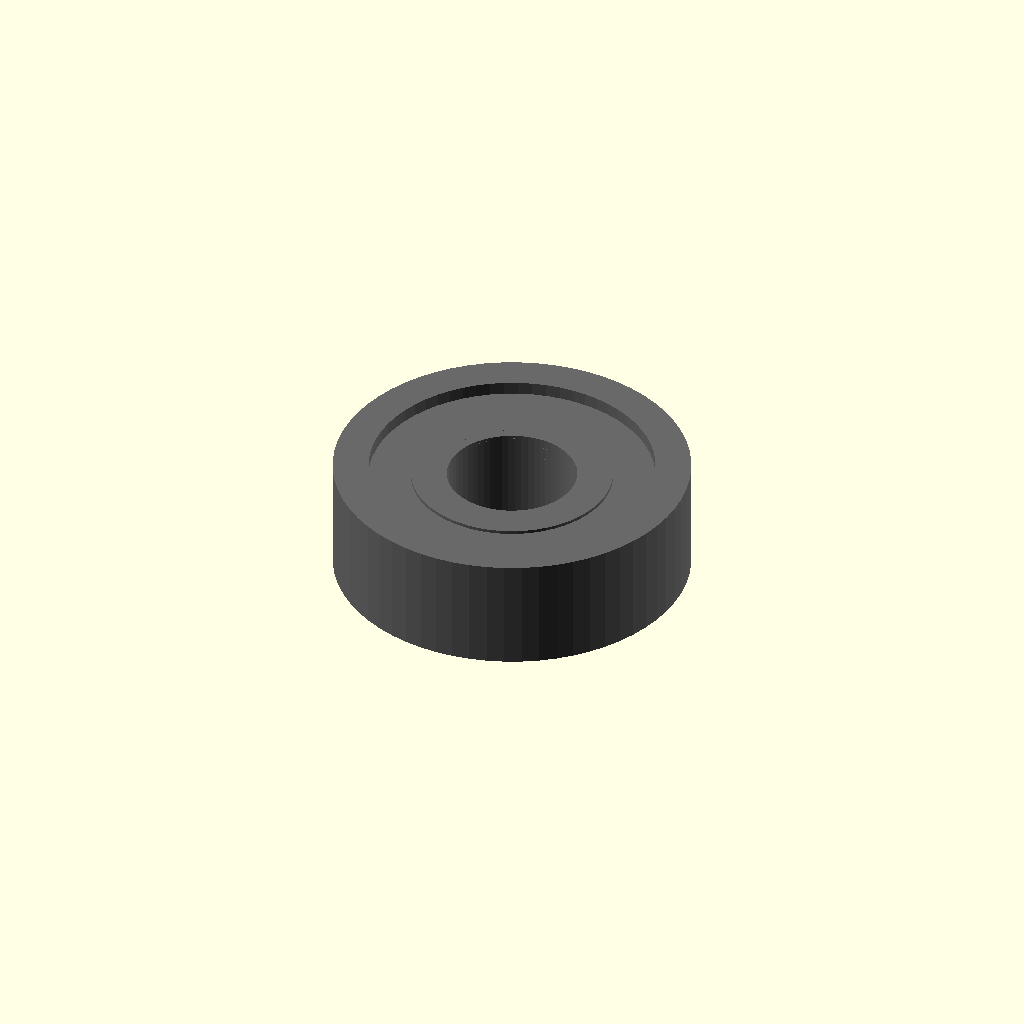
Cell 1: rendered with the file's own defaults.
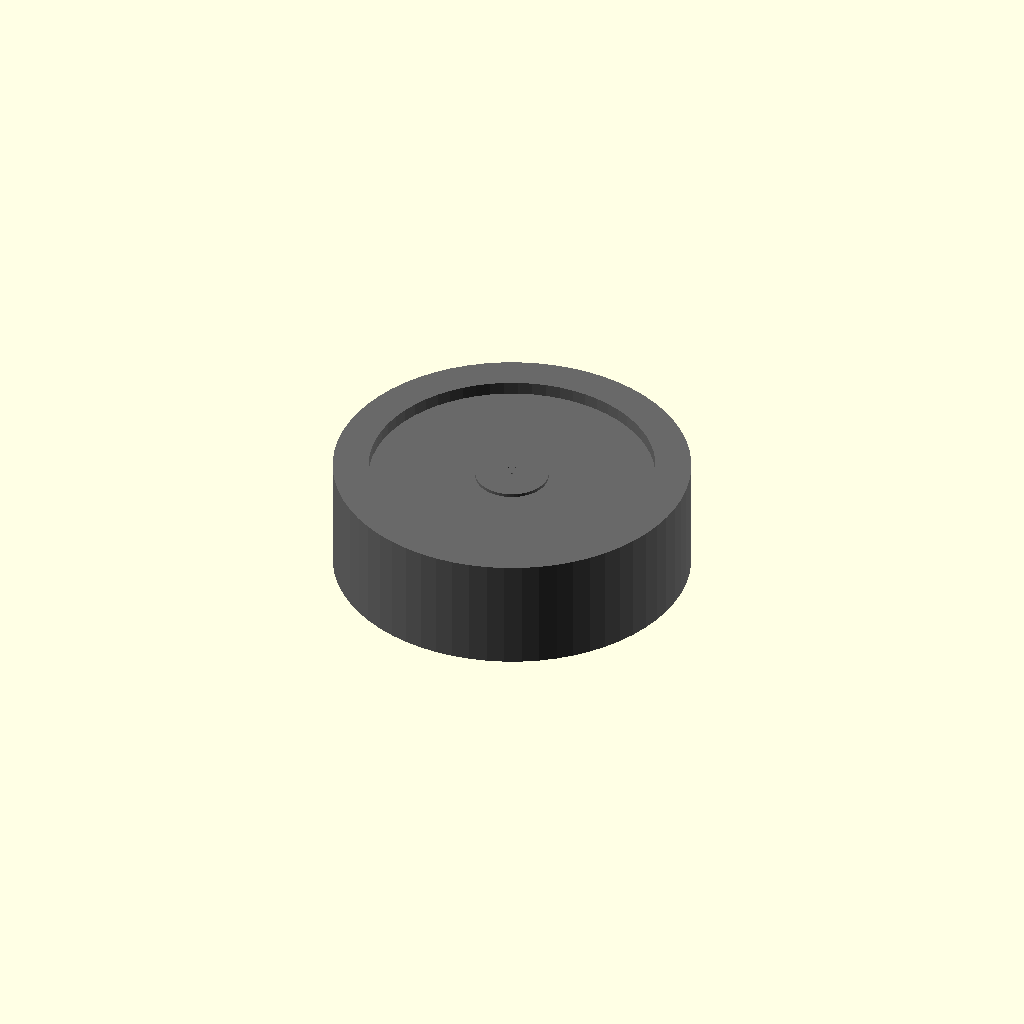
Cell 2 — bore_diameter_mm set to 0.1, the other parameters unchanged.
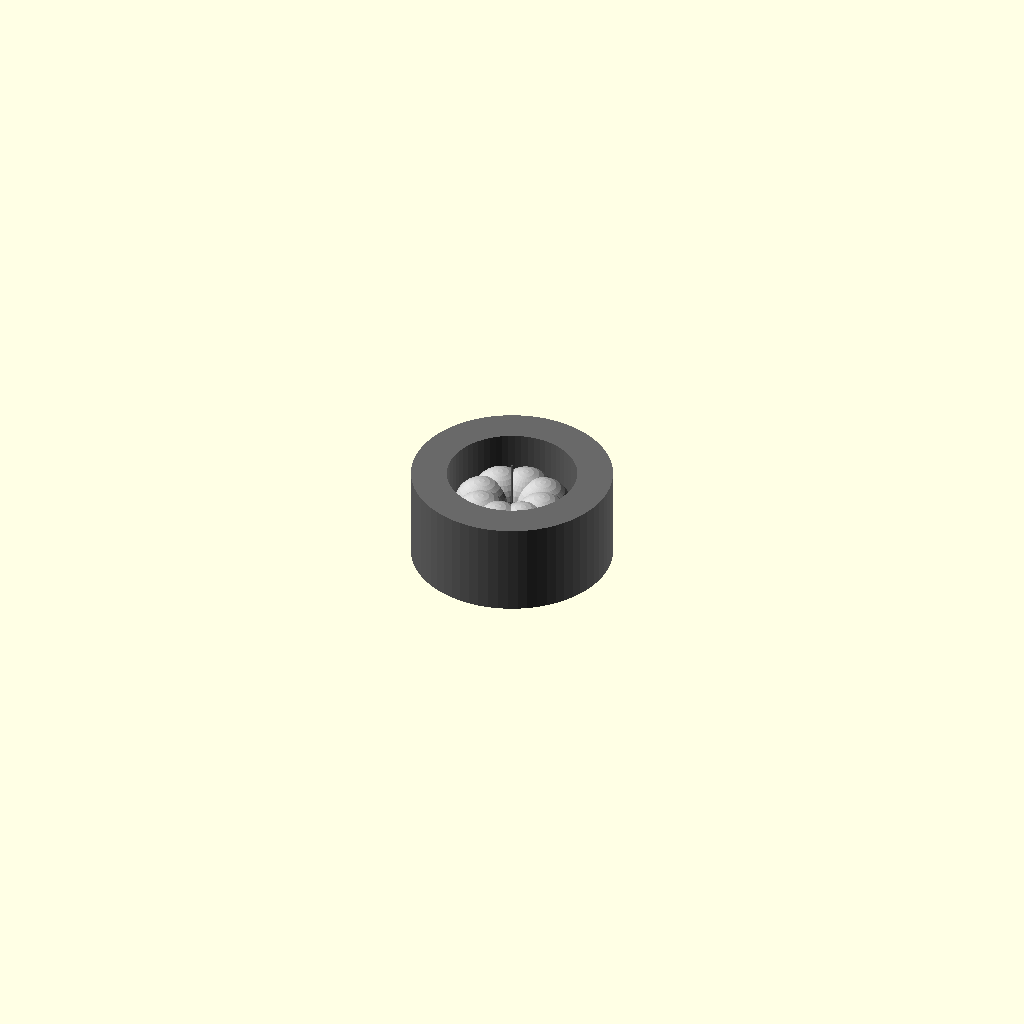
Cell 3: the same model with outer_diameter_mm = 0.1.
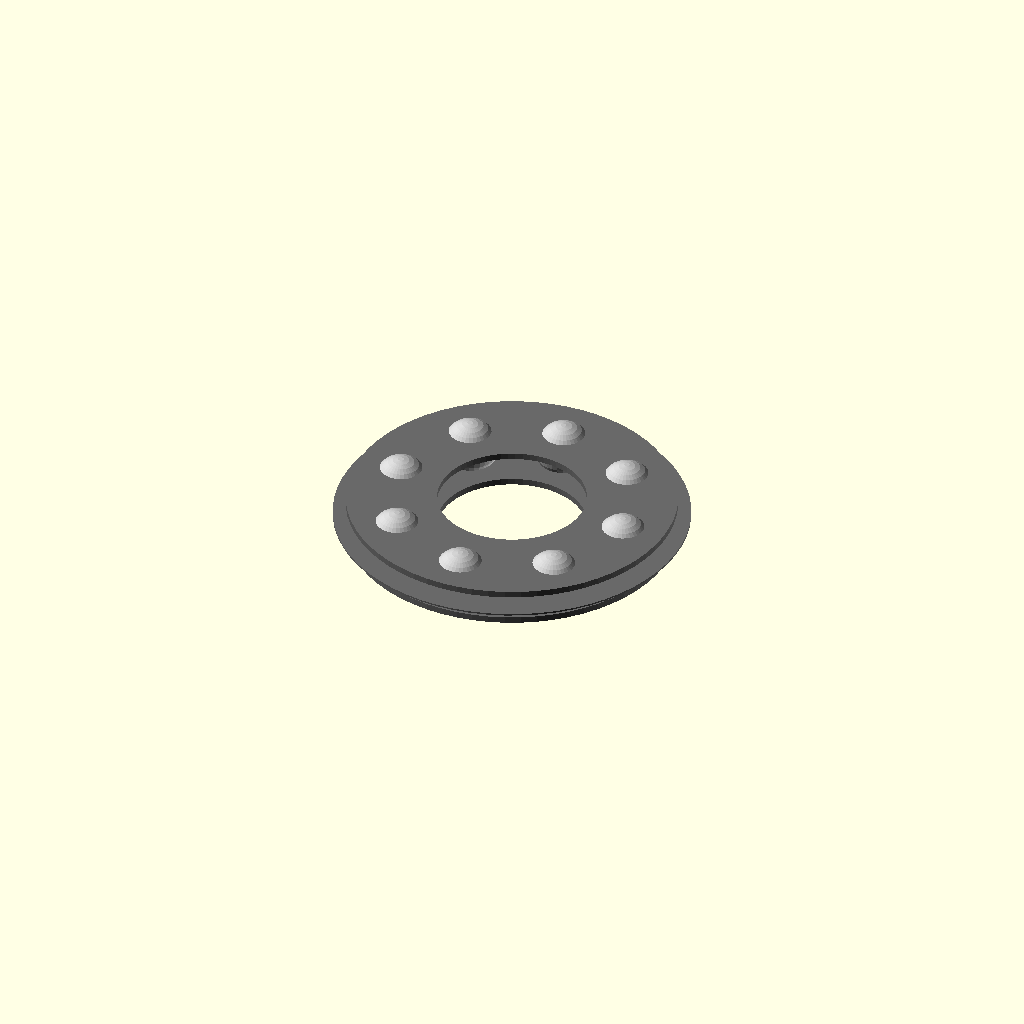
Cell 4: the same model with width_mm = 0.1.
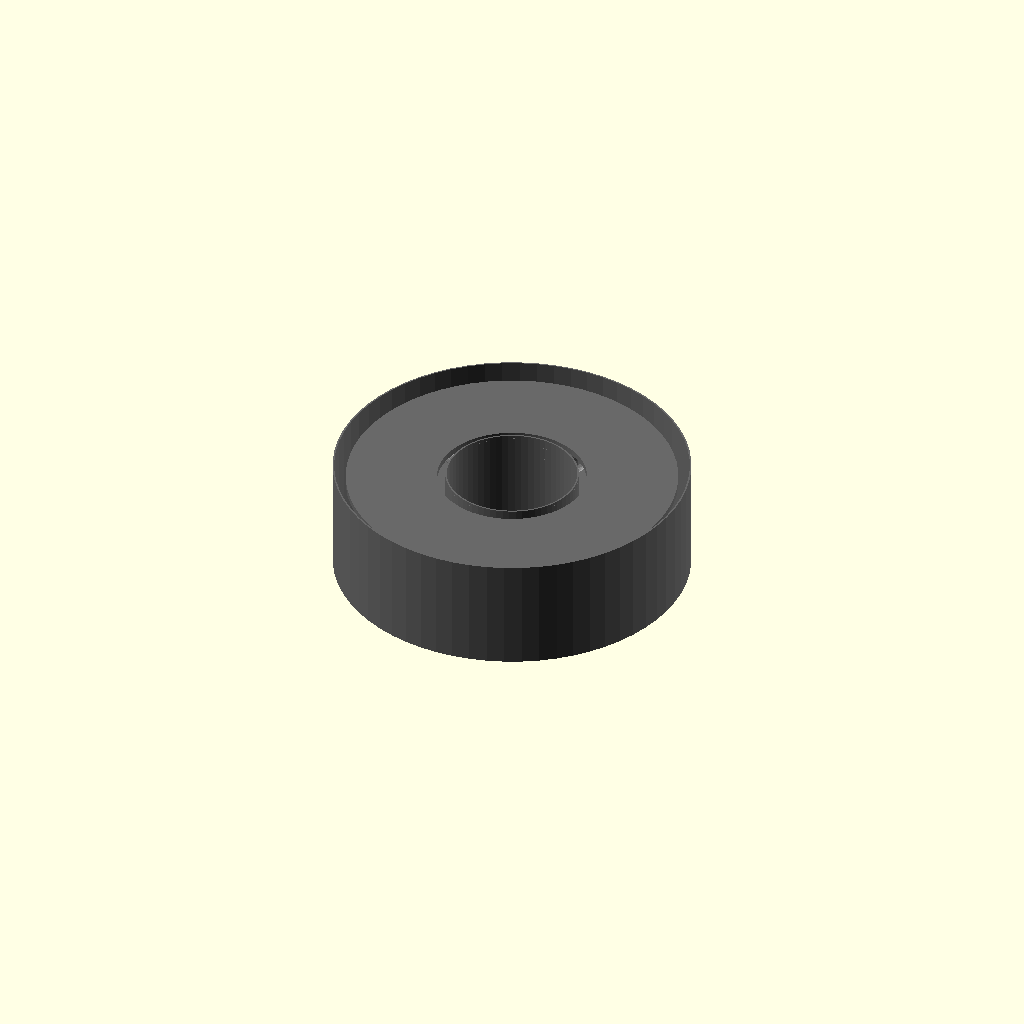
Cell 5: race_radial_thickness_mm = 0.1 (everything else at default).
All cells are drawn from one camera (rotation 55°, 0°, 25°, orthographic, colour scheme Cornfield), so only the parameter changes between them.
The OpenSCAD source (results/craft/scad/ball_bearing__BB608.scad):
// Parameters
bore_diameter_mm = 8; //[4:16:0.1]
outer_diameter_mm = 22; //[11:44:0.1]
width_mm = 7; //[3.5:14:0.1]
race_radial_thickness_mm = 2.2; //[1.2:4.4:0.1]
race_axial_margin_mm = 0.6; //[0.3:1.2:0.05]
shield_thickness_mm = 0.4; //[0.2:0.8:0.05]
shield_radial_overlap_mm = 0.8; //[0.4:1.6:0.05]
shield_bore_clearance_mm = 0.6; //[0.3:1.2:0.05]
ball_diameter_mm = 3.5; //[2:6:0.1]
ball_count = 8; //[6:12:1]
ball_radial_clearance_mm = 0.25; //[0.1:0.6:0.05]
connect_overlap_mm = 0.8; //[0.5:2:0.1]

// Bearing Ball - complete geometry
module bearing_ball() {
  color("Silver") {
    for (i = [0:ball_count-1]) {
      rotate([0, 0, i * 360 / ball_count])
      translate([
        (bore_diameter_mm / 2 + race_radial_thickness_mm) + 
        ((outer_diameter_mm / 2 - race_radial_thickness_mm) - 
        (bore_diameter_mm / 2 + race_radial_thickness_mm)) / 2, 
        0, 0
      ])
      sphere(r = ball_diameter_mm / 2, $fn = 32);
    }
  }
}

// BB608 - complete geometry
module ball_bearing() {
  color("DimGray") {
    // Outer Race
    difference() {
      cylinder(r = outer_diameter_mm / 2, h = width_mm, center = true, $fn = 64);
      cylinder(r = outer_diameter_mm / 2 - race_radial_thickness_mm, 
               h = width_mm + 2 * connect_overlap_mm, center = true, $fn = 64);
    }
    // Inner Race
    difference() {
      cylinder(r = bore_diameter_mm / 2 + race_radial_thickness_mm, 
               h = width_mm - 2 * race_axial_margin_mm, center = true, $fn = 64);
      cylinder(r = bore_diameter_mm / 2, 
               h = width_mm - 2 * race_axial_margin_mm + 2 * connect_overlap_mm, 
               center = true, $fn = 64);
    }
    // Shields
    union() {
      translate([0, 0, width_mm / 2 - shield_thickness_mm / 2 - connect_overlap_mm])
        difference() {
          cylinder(r = outer_diameter_mm / 2 - connect_overlap_mm, 
                   h = shield_thickness_mm, center = true, $fn = 64);
          cylinder(r = bore_diameter_mm / 2 + shield_bore_clearance_mm, 
                   h = shield_thickness_mm + 2 * connect_overlap_mm, center = true, $fn = 64);
        }
      translate([0, 0, -(width_mm / 2 - shield_thickness_mm / 2 - connect_overlap_mm)])
        difference() {
          cylinder(r = outer_diameter_mm / 2 - connect_overlap_mm, 
                   h = shield_thickness_mm, center = true, $fn = 64);
          cylinder(r = bore_diameter_mm / 2 + shield_bore_clearance_mm, 
                   h = shield_thickness_mm + 2 * connect_overlap_mm, center = true, $fn = 64);
        }
    }
  }
}

// Assembly
module assembly() {
  ball_bearing();
  bearing_ball();
}

assembly();
Customizer parameters (derived from the source; name, type, default, range or options):
bore_diameter_mm: number, default 8, range 0.1 to 4, step 16
outer_diameter_mm: number, default 22, range 0.1 to 11, step 44
width_mm: number, default 7, range 0.1 to 3.5, step 14
race_radial_thickness_mm: number, default 2.2, range 0.1 to 1.2, step 4.4
race_axial_margin_mm: number, default 0.6, range 0.05 to 0.3, step 1.2
shield_thickness_mm: number, default 0.4, range 0.05 to 0.2, step 0.8
shield_radial_overlap_mm: number, default 0.8, range 0.05 to 0.4, step 1.6
shield_bore_clearance_mm: number, default 0.6, range 0.05 to 0.3, step 1.2
ball_diameter_mm: number, default 3.5, range 0.1 to 2, step 6
ball_count: number, default 8, range 1 to 6, step 12
ball_radial_clearance_mm: number, default 0.25, range 0.05 to 0.1, step 0.6
connect_overlap_mm: number, default 0.8, range 0.1 to 0.5, step 2
